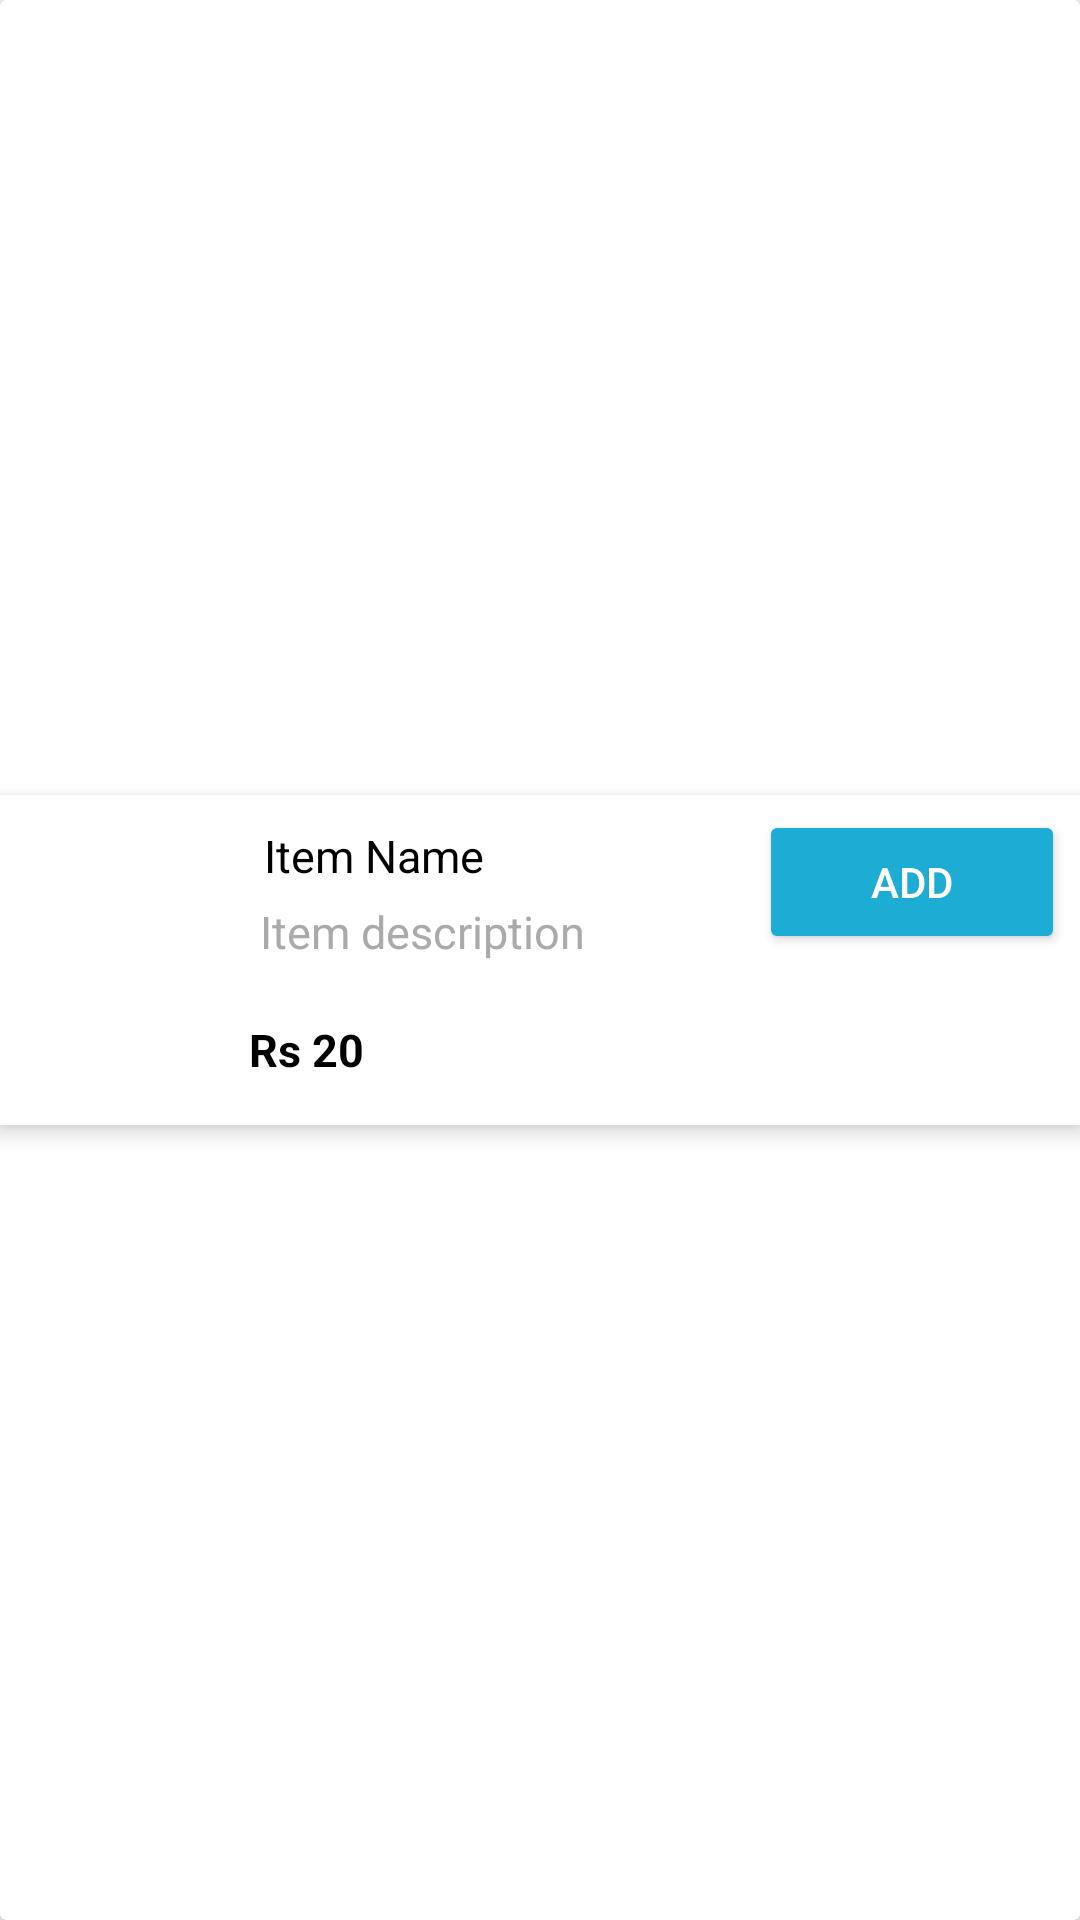

The Android layout XML behind this screen, and the referenced resources:
<!-- AndroidManifest.xml: application theme AppTheme -->
<!-- res/layout/recyclerview_item.xml -->
<?xml version="1.0" encoding="utf-8"?>
<android.support.v7.widget.CardView xmlns:android="http://schemas.android.com/apk/res/android"
    xmlns:card_view="http://schemas.android.com/apk/res-auto"
    android:id="@+id/cardlist_item"
    android:layout_width="match_parent"
    android:layout_height="wrap_content"
    android:layout_marginBottom="2dp"
    android:layout_marginLeft="2dp"
    android:layout_marginRight="2dp"
    android:layout_marginTop="2dp"
    android:foreground="?android:attr/selectableItemBackground"
    android:orientation="vertical"
    card_view:cardBackgroundColor="@android:color/white"
    card_view:cardCornerRadius="2dp"
    card_view:cardElevation="3dp" >

    <LinearLayout
        xmlns:android="http://schemas.android.com/apk/res/android"
        xmlns:ripple="http://schemas.android.com/apk/res-auto"
        android:id="@+id/top_view"
        android:layout_width="fill_parent"
        android:layout_height="wrap_content"
        android:layout_gravity="center_vertical"
        android:background="@color/white"
        android:orientation="horizontal"
        android:padding="5dp"
        android:elevation="4dp"
        android:weightSum="1">


        <ImageView
            android:id="@+id/product_thumb"
            android:layout_width="0dp"
            android:layout_weight="0.2"
            android:layout_height="80dp"
            android:layout_gravity="center_vertical"
            android:layout_marginLeft="5dp"
            android:gravity="center_vertical"
            android:transitionName="@string/shared_tranName"/>

        <RelativeLayout
            android:id="@+id/product_detail"
            android:layout_width="0dp"
            android:layout_height="100dp"
            android:layout_gravity="center_vertical"
            android:layout_marginLeft="5dp"
            android:orientation="vertical"
            android:layout_weight="0.5">

            <TextView
                android:id="@+id/product_name"
                android:layout_width="match_parent"
                android:layout_height="wrap_content"
                android:layout_marginLeft="5dp"
                android:layout_marginTop="5dp"
                android:ellipsize="marquee"
                android:focusable="false"
                android:freezesText="true"
                android:marqueeRepeatLimit="marquee_forever"
                android:scrollHorizontally="true"
                android:singleLine="true"
                android:text="Item Name"
                android:textColor="@android:color/background_dark"
                android:textSize="15sp" />

            <TextView
                android:id="@+id/product_desc"
                android:layout_width="wrap_content"
                android:layout_height="wrap_content"
                android:layout_below="@+id/product_name"
                android:layout_marginTop="5dp"
                android:ellipsize="marquee"
                android:focusable="false"
                android:freezesText="true"
                android:marqueeRepeatLimit="marquee_forever"
                android:scrollHorizontally="true"
                android:singleLine="true"
                android:text=" Item description"
                android:textColor="@android:color/darker_gray"
                android:textSize="15sp" />

            <TextView
                android:id="@+id/product_dis"
                android:layout_width="wrap_content"
                android:layout_height="wrap_content"
                android:layout_alignBaseline="@+id/product_desc"
                android:layout_alignBottom="@+id/product_desc"
                android:layout_alignParentRight="true"
                android:layout_marginLeft="5dp"
                android:ellipsize="marquee"
                android:focusable="false"
                android:freezesText="true"
                android:marqueeRepeatLimit="marquee_forever"
                android:scrollHorizontally="true"
                android:singleLine="true"
                android:text="Available"
                android:textColor="#ff669900"
                android:textSize="15sp"
                android:visibility="gone" />

            <TextView
                android:id="@+id/product_price"
                android:layout_width="wrap_content"
                android:layout_height="wrap_content"
                android:layout_alignParentBottom="true"
                android:layout_marginBottom="10dp"
                android:ellipsize="marquee"
                android:focusable="true"
                android:focusableInTouchMode="true"
                android:freezesText="true"
                android:marqueeRepeatLimit="marquee_forever"
                android:scrollHorizontally="true"
                android:singleLine="true"
                android:text="Rs 20"
                android:textColor="@android:color/background_dark"
                android:textSize="15sp"
                android:textStyle="bold" />

        </RelativeLayout>

        <Button
            android:text="Add"
            android:layout_width="0dp"
            android:layout_height="wrap_content"
            android:id="@+id/cartButton"
            android:layout_weight="0.3"
            android:textColor="@color/white"
            android:theme="@style/cartButton" />

    </LinearLayout>

</android.support.v7.widget.CardView>
<!-- resources referenced by this layout -->
<resources>
  <color name="white">#ffffff</color>
  <string name="shared_tranName">productShare</string>
  <style name="cartButton" parent="Theme.AppCompat.Light">
          <item name="colorControlHighlight">#055097</item>
          <item name="colorButtonNormal">#1cacd4</item>
      </style>
  <style name="AppTheme" parent="Theme.AppCompat.Light.NoActionBar">
          
          <item name="colorPrimary">@color/colorPrimary</item>
          <item name="colorPrimaryDark">@color/colorPrimaryDark</item>
          <item name="colorAccent">@color/colorAccent</item>
      </style>
  <color name="colorPrimary">#5389bc</color>
  <color name="colorPrimaryDark">#5389bc</color>
  <color name="colorAccent">#9bb1c5</color>
</resources>
